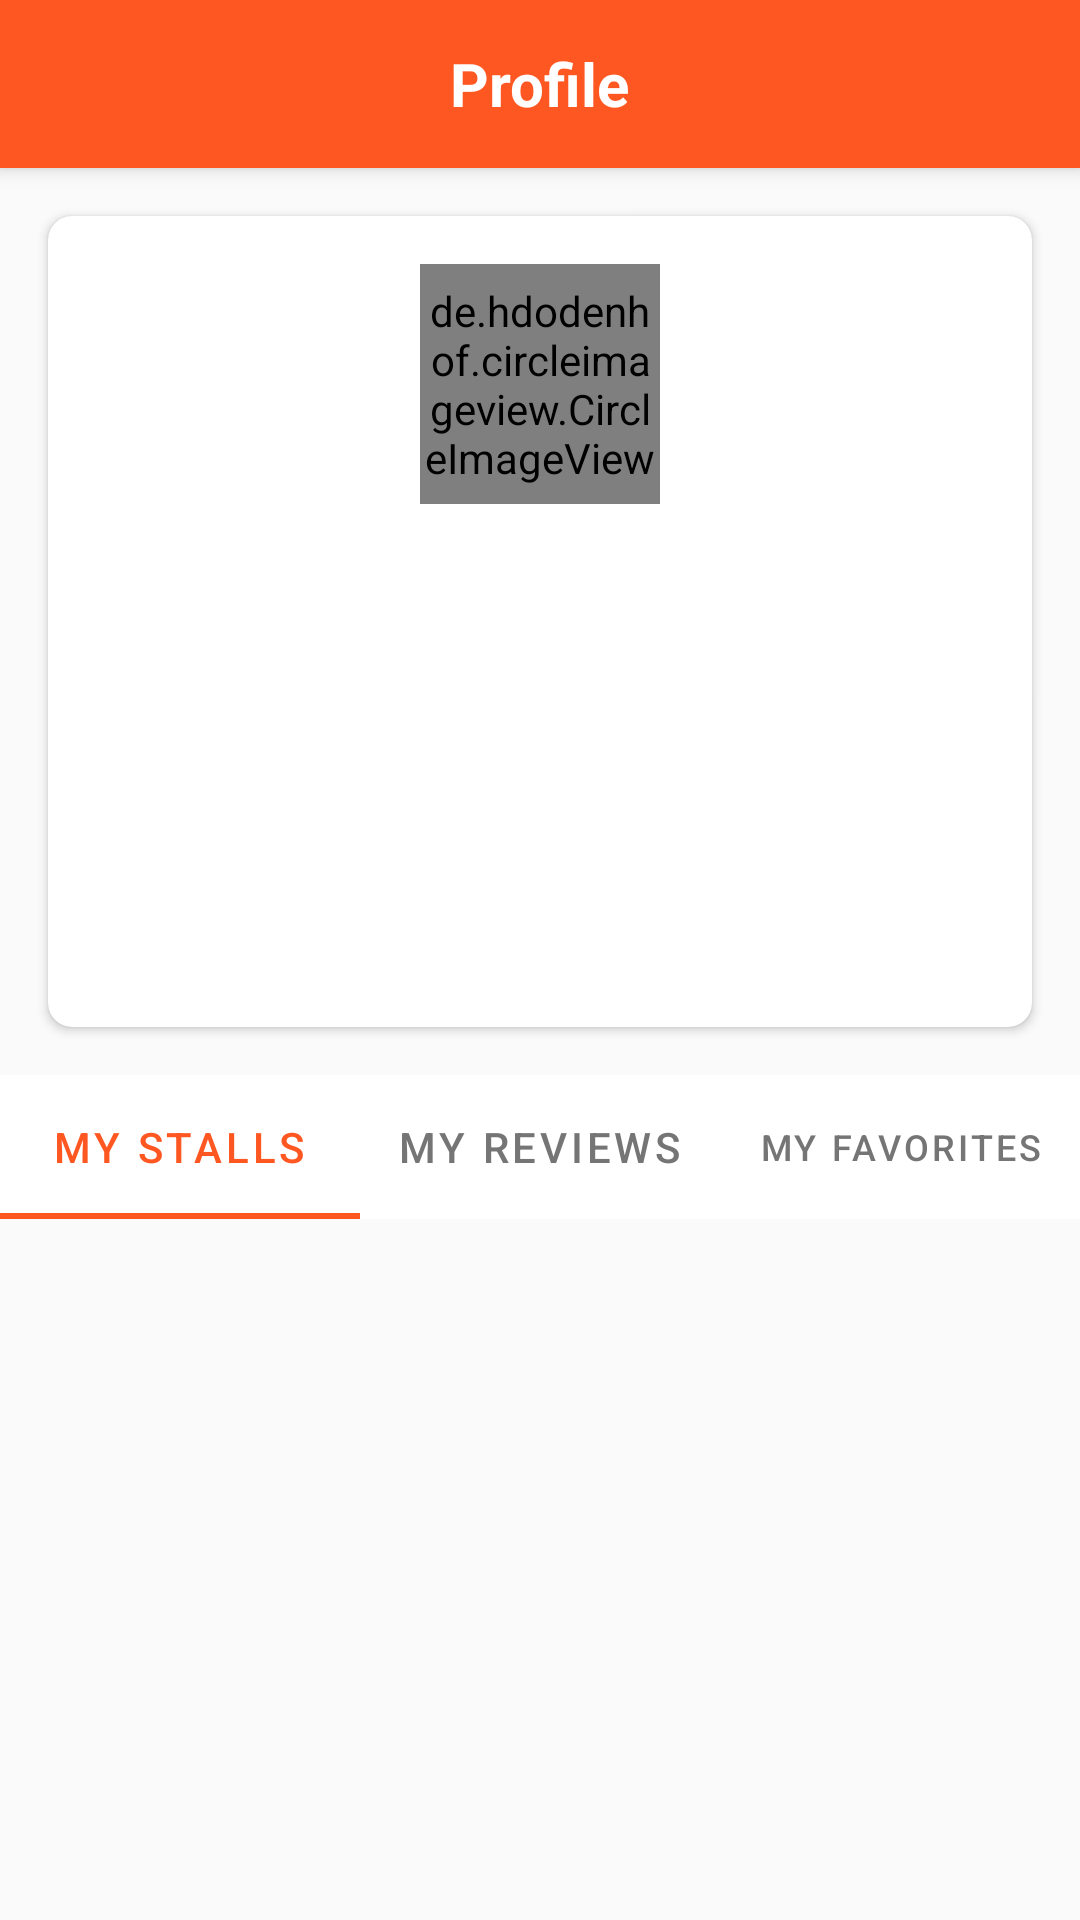

Here is an Android app screen rendered from its layout file. Give the layout XML and the strings, colors and styles it references.
<!-- AndroidManifest.xml: application theme Theme.Chatori -->
<!-- res/layout/fragment_profile.xml -->
<?xml version="1.0" encoding="utf-8"?>
<androidx.constraintlayout.widget.ConstraintLayout xmlns:android="http://schemas.android.com/apk/res/android"
    xmlns:app="http://schemas.android.com/apk/res-auto"
    xmlns:tools="http://schemas.android.com/tools"
    android:layout_width="match_parent"
    android:layout_height="match_parent"
    android:background="@color/colorBackground">

    <androidx.appcompat.widget.Toolbar
        android:id="@+id/toolbar"
        android:layout_width="match_parent"
        android:layout_height="?attr/actionBarSize"
        android:background="@color/colorPrimary"
        android:elevation="4dp"
        app:layout_constraintEnd_toEndOf="parent"
        app:layout_constraintStart_toStartOf="parent"
        app:layout_constraintTop_toTopOf="parent">

        <TextView
            android:layout_width="wrap_content"
            android:layout_height="wrap_content"
            android:layout_gravity="center"
            android:text="@string/profile"
            android:textColor="@color/white"
            android:textSize="@dimen/text_size_xlarge"
            android:textStyle="bold" />

    </androidx.appcompat.widget.Toolbar>

    <androidx.core.widget.NestedScrollView
        android:layout_width="match_parent"
        android:layout_height="0dp"
        android:fillViewport="true"
        app:layout_constraintBottom_toBottomOf="parent"
        app:layout_constraintEnd_toEndOf="parent"
        app:layout_constraintStart_toStartOf="parent"
        app:layout_constraintTop_toBottomOf="@+id/toolbar">

        <LinearLayout
            android:layout_width="match_parent"
            android:layout_height="wrap_content"
            android:orientation="vertical">

            <androidx.cardview.widget.CardView
                android:layout_width="match_parent"
                android:layout_height="wrap_content"
                android:layout_margin="@dimen/spacing_large"
                app:cardCornerRadius="@dimen/card_corner_radius"
                app:cardElevation="@dimen/card_elevation">

                <LinearLayout
                    android:layout_width="match_parent"
                    android:layout_height="wrap_content"
                    android:gravity="center_horizontal"
                    android:orientation="vertical"
                    android:padding="@dimen/spacing_large">

                    <de.hdodenhof.circleimageview.CircleImageView
                        android:id="@+id/iv_profile"
                        android:layout_width="@dimen/profile_image_size"
                        android:layout_height="@dimen/profile_image_size"
                        android:src="@drawable/default_profile"
                        app:civ_border_color="@color/colorPrimary"
                        app:civ_border_width="2dp" />

                    <TextView
                        android:id="@+id/tv_name"
                        android:layout_width="wrap_content"
                        android:layout_height="wrap_content"
                        android:layout_marginTop="@dimen/spacing_large"
                        android:textColor="@color/colorTextPrimary"
                        android:textSize="@dimen/text_size_xlarge"
                        android:textStyle="bold"
                        tools:text="John Doe" />

                    <TextView
                        android:id="@+id/tv_email"
                        android:layout_width="wrap_content"
                        android:layout_height="wrap_content"
                        android:layout_marginTop="@dimen/spacing_small"
                        android:textColor="@color/colorTextSecondary"
                        android:textSize="@dimen/text_size_medium"
                        tools:text="johndoe@example.com" />

                    <TextView
                        android:id="@+id/tv_bio"
                        android:layout_width="wrap_content"
                        android:layout_height="wrap_content"
                        android:layout_marginTop="@dimen/spacing_small"
                        android:textColor="@color/colorTextSecondary"
                        android:textSize="@dimen/text_size_medium"
                        tools:text="Food enthusiast and explorer" />

                    <Button
                        android:id="@+id/btn_edit_profile"
                        android:layout_width="wrap_content"
                        android:layout_height="wrap_content"
                        android:layout_marginTop="@dimen/spacing_large"
                        android:background="@drawable/rounded_button"
                        android:paddingStart="@dimen/spacing_xlarge"
                        android:paddingEnd="@dimen/spacing_xlarge"
                        android:text="@string/edit_profile"
                        android:textColor="@color/white" />
                </LinearLayout>
            </androidx.cardview.widget.CardView>

            <com.google.android.material.tabs.TabLayout
                android:id="@+id/tab_layout"
                android:layout_width="match_parent"
                android:layout_height="wrap_content"
                android:background="@color/white"
                app:tabIndicatorColor="@color/colorPrimary"
                app:tabSelectedTextColor="@color/colorPrimary"
                app:tabTextColor="@color/colorTextSecondary">

                <com.google.android.material.tabs.TabItem
                    android:layout_width="wrap_content"
                    android:layout_height="wrap_content"
                    android:text="@string/my_stalls" />

                <com.google.android.material.tabs.TabItem
                    android:layout_width="wrap_content"
                    android:layout_height="wrap_content"
                    android:text="@string/my_reviews" />

                <com.google.android.material.tabs.TabItem
                    android:layout_width="wrap_content"
                    android:layout_height="wrap_content"
                    android:text="@string/my_favorites" />
            </com.google.android.material.tabs.TabLayout>

            <androidx.viewpager2.widget.ViewPager2
                android:id="@+id/view_pager"
                android:layout_width="match_parent"
                android:layout_height="match_parent" />

            <Button
                android:id="@+id/btn_logout"
                android:layout_width="match_parent"
                android:layout_height="wrap_content"
                android:layout_margin="@dimen/spacing_large"
                android:background="@drawable/rounded_button"
                android:text="@string/logout"
                android:textColor="@color/white" />
        </LinearLayout>
    </androidx.core.widget.NestedScrollView>

    <ProgressBar
        android:id="@+id/progress_bar"
        android:layout_width="wrap_content"
        android:layout_height="wrap_content"
        android:visibility="gone"
        app:layout_constraintBottom_toBottomOf="parent"
        app:layout_constraintEnd_toEndOf="parent"
        app:layout_constraintStart_toStartOf="parent"
        app:layout_constraintTop_toTopOf="parent" />

</androidx.constraintlayout.widget.ConstraintLayout>
<!-- resources referenced by this layout -->
<resources>
  <color name="colorBackground">#FAFAFA</color>
  <color name="colorPrimary">#FF5722</color>
  <color name="colorTextPrimary">#212121</color>
  <color name="colorTextSecondary">#757575</color>
  <color name="white">#FFFFFFFF</color>
  <dimen name="card_corner_radius">8dp</dimen>
  <dimen name="card_elevation">2dp</dimen>
  <dimen name="profile_image_size">80dp</dimen>
  <dimen name="spacing_large">16dp</dimen>
  <dimen name="spacing_small">4dp</dimen>
  <dimen name="spacing_xlarge">24dp</dimen>
  <dimen name="text_size_medium">16sp</dimen>
  <dimen name="text_size_xlarge">20sp</dimen>
  <!-- drawable default_profile (drawable) -->
  <?xml version="1.0" encoding="utf-8"?>
  <shape xmlns:android="http://schemas.android.com/apk/res/android"
      android:shape="oval">
      <solid android:color="#BBDEFB" />
      <size
          android:width="48dp"
          android:height="48dp" />
  </shape>
  <string name="edit_profile">Edit Profile</string>
  <string name="logout">Logout</string>
  <string name="my_favorites">My Favorites</string>
  <string name="my_reviews">My Reviews</string>
  <string name="my_stalls">My Stalls</string>
  <string name="profile">Profile</string>
  <style name="Theme.Chatori" parent="Theme.MaterialComponents.DayNight">
          
          <item name="colorPrimary">@color/colorPrimary</item>
          <item name="colorPrimaryVariant">@color/colorPrimaryDark</item>
          <item name="colorOnPrimary">@color/white</item>
          
          <item name="colorSecondary">@color/colorSecondary</item>
          <item name="colorSecondaryVariant">@color/colorSecondaryDark</item>
          <item name="colorOnSecondary">@color/white</item>
          
          <item name="android:statusBarColor">?attr/colorPrimaryVariant</item>
          
          <item name="android:colorBackground">@color/colorBackground</item>
          
          <item name="android:textColorPrimary">@color/colorTextPrimary</item>
          <item name="android:textColorSecondary">@color/colorTextSecondary</item>
          
          <item name="colorAccent">@color/colorAccent</item>
      </style>
  <color name="colorPrimaryDark">#E64A19</color>
  <color name="colorSecondary">#4CAF50</color>
  <color name="colorSecondaryDark">#388E3C</color>
  <color name="colorAccent">#FFC107</color>
</resources>
